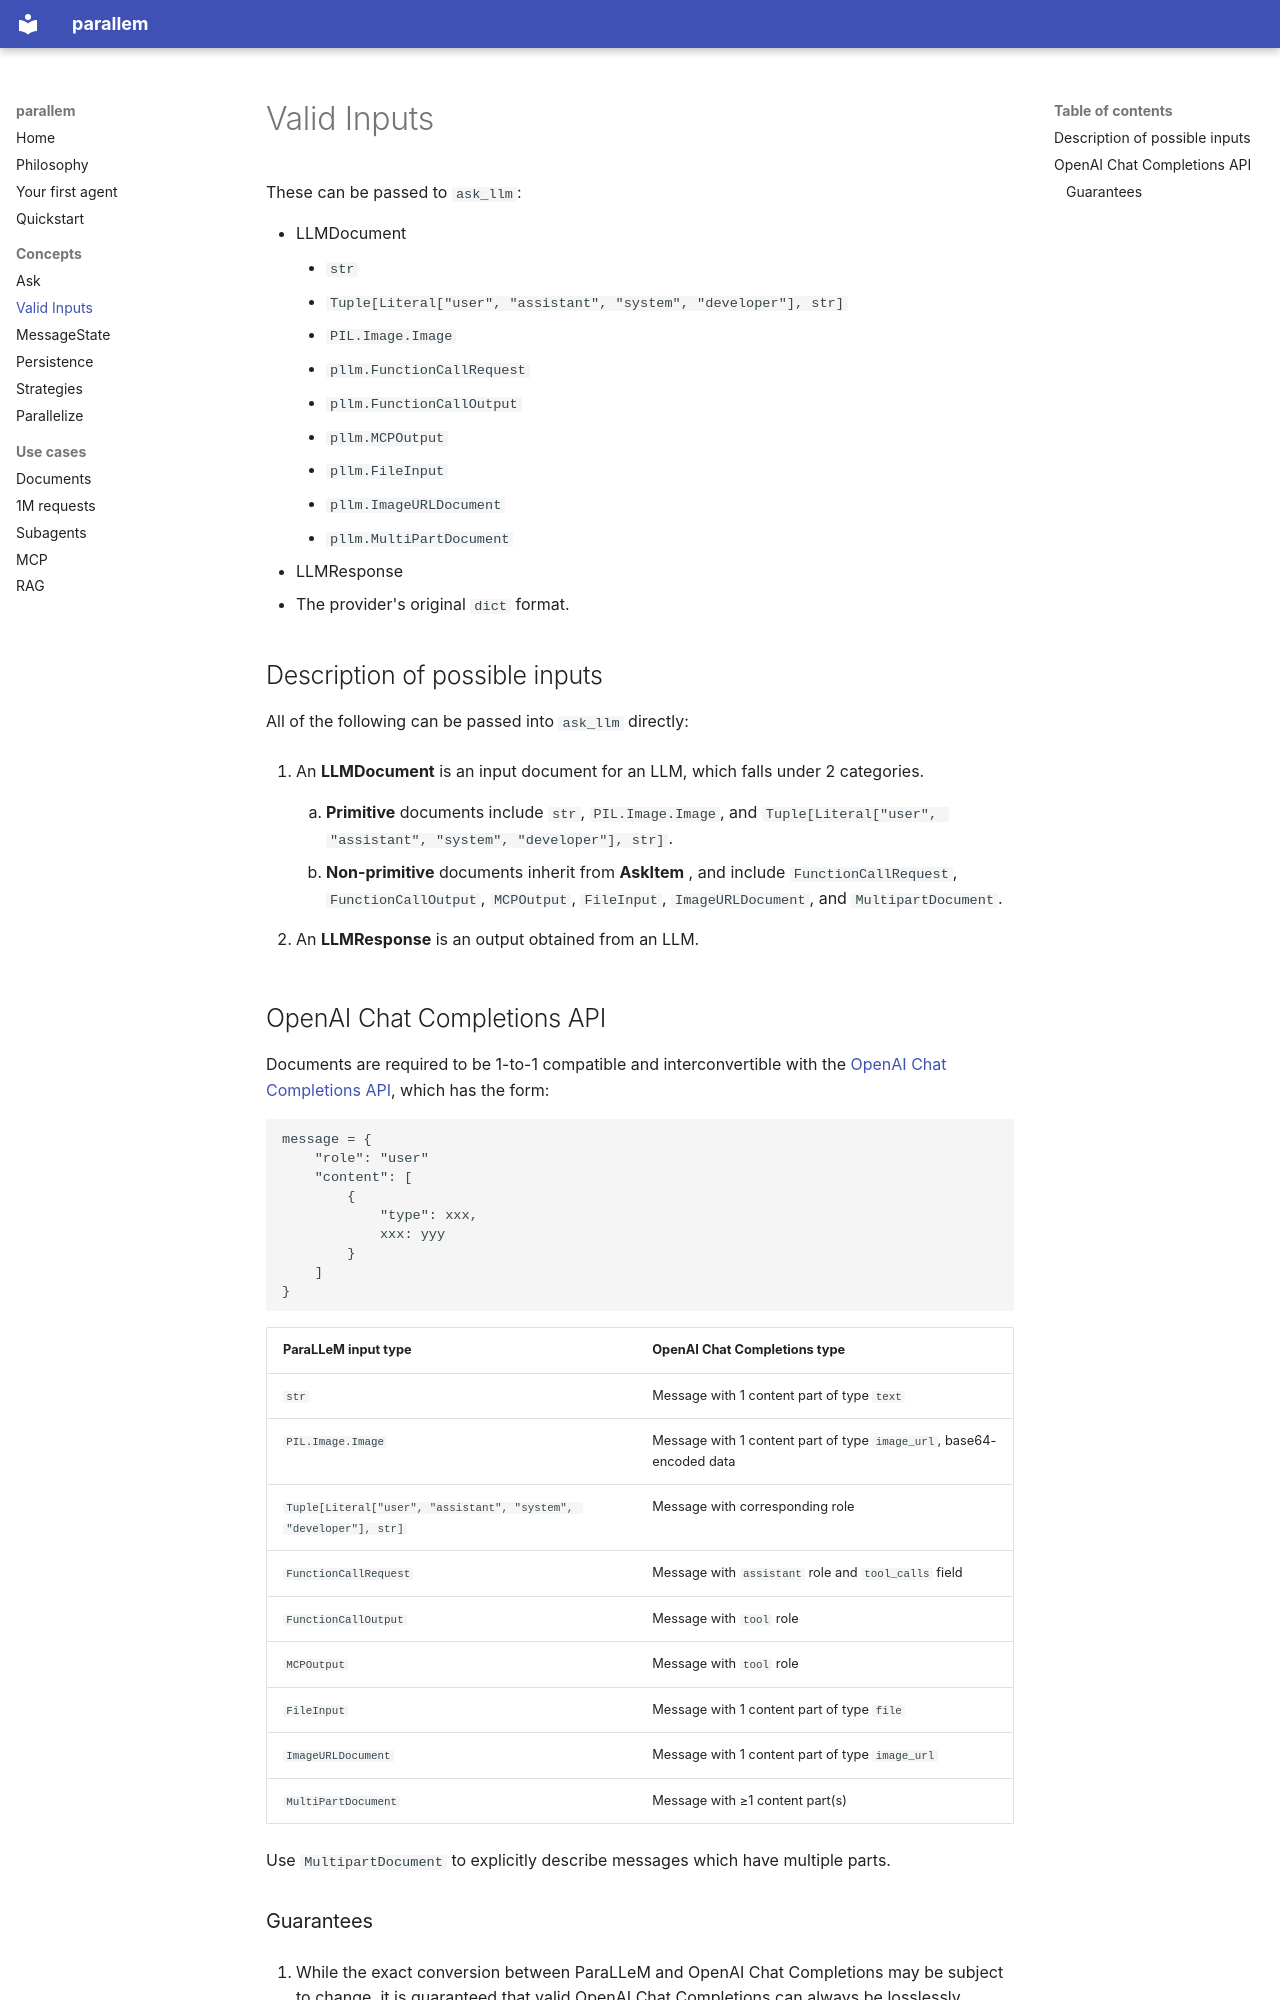

repository: conjuncts/parallem · page: concepts/valid_inputs/index.html · generator: mkdocs

These can be passed to `ask_llm`:



- LLMDocument
    - `str`
    - `Tuple[Literal["user", "assistant", "system", "developer"], str]`
    - `PIL.Image.Image`
    - `pllm.FunctionCallRequest`
    - `pllm.FunctionCallOutput`
    - `pllm.MCPOutput`
    - `pllm.FileInput`
    - `pllm.ImageURLDocument`
    - `pllm.MultiPartDocument`
- LLMResponse
- The provider's original `dict` format.

## Description of possible inputs


All of the following can be passed into `ask_llm` directly:

1. An **LLMDocument** is an input document for an LLM, which falls under 2 categories.

    1. **Primitive** documents include `str`, `PIL.Image.Image`, and `Tuple[Literal["user", "assistant", "system", "developer"], str]`.

    2. **Non-primitive** documents inherit from **AskItem** , and include `FunctionCallRequest`, `FunctionCallOutput`, `MCPOutput`, `FileInput`, `ImageURLDocument`, and `MultipartDocument`.

1. An **LLMResponse** is an output obtained from an LLM.


## OpenAI Chat Completions API

Documents are required to be 1-to-1 compatible and interconvertible with the [OpenAI Chat Completions API](https://developers.openai.com/api/reference/chat-completions/overview), which has the form:

```
message = {
    "role": "user"
    "content": [
        {
            "type": xxx,
            xxx: yyy
        }
    ]
}
```

| ParaLLeM input type | OpenAI Chat Completions type |
| --- | --- |
| `str` | Message with 1 content part of type `text` |
| `PIL.Image.Image` | Message with 1 content part of type `image_url`, base64-encoded data |
| `Tuple[Literal["user", "assistant", "system", "developer"], str]` | Message with corresponding role |
| `FunctionCallRequest` | Message with `assistant` role and `tool_calls` field |
| `FunctionCallOutput` | Message with `tool` role |
| `MCPOutput` | Message with `tool` role |
| `FileInput` | Message with 1 content part of type `file` |
| `ImageURLDocument` | Message with 1 content part of type `image_url` |
| `MultiPartDocument` | Message with ≥1 content part(s) |

Use `MultipartDocument` to explicitly describe messages which have multiple parts.
